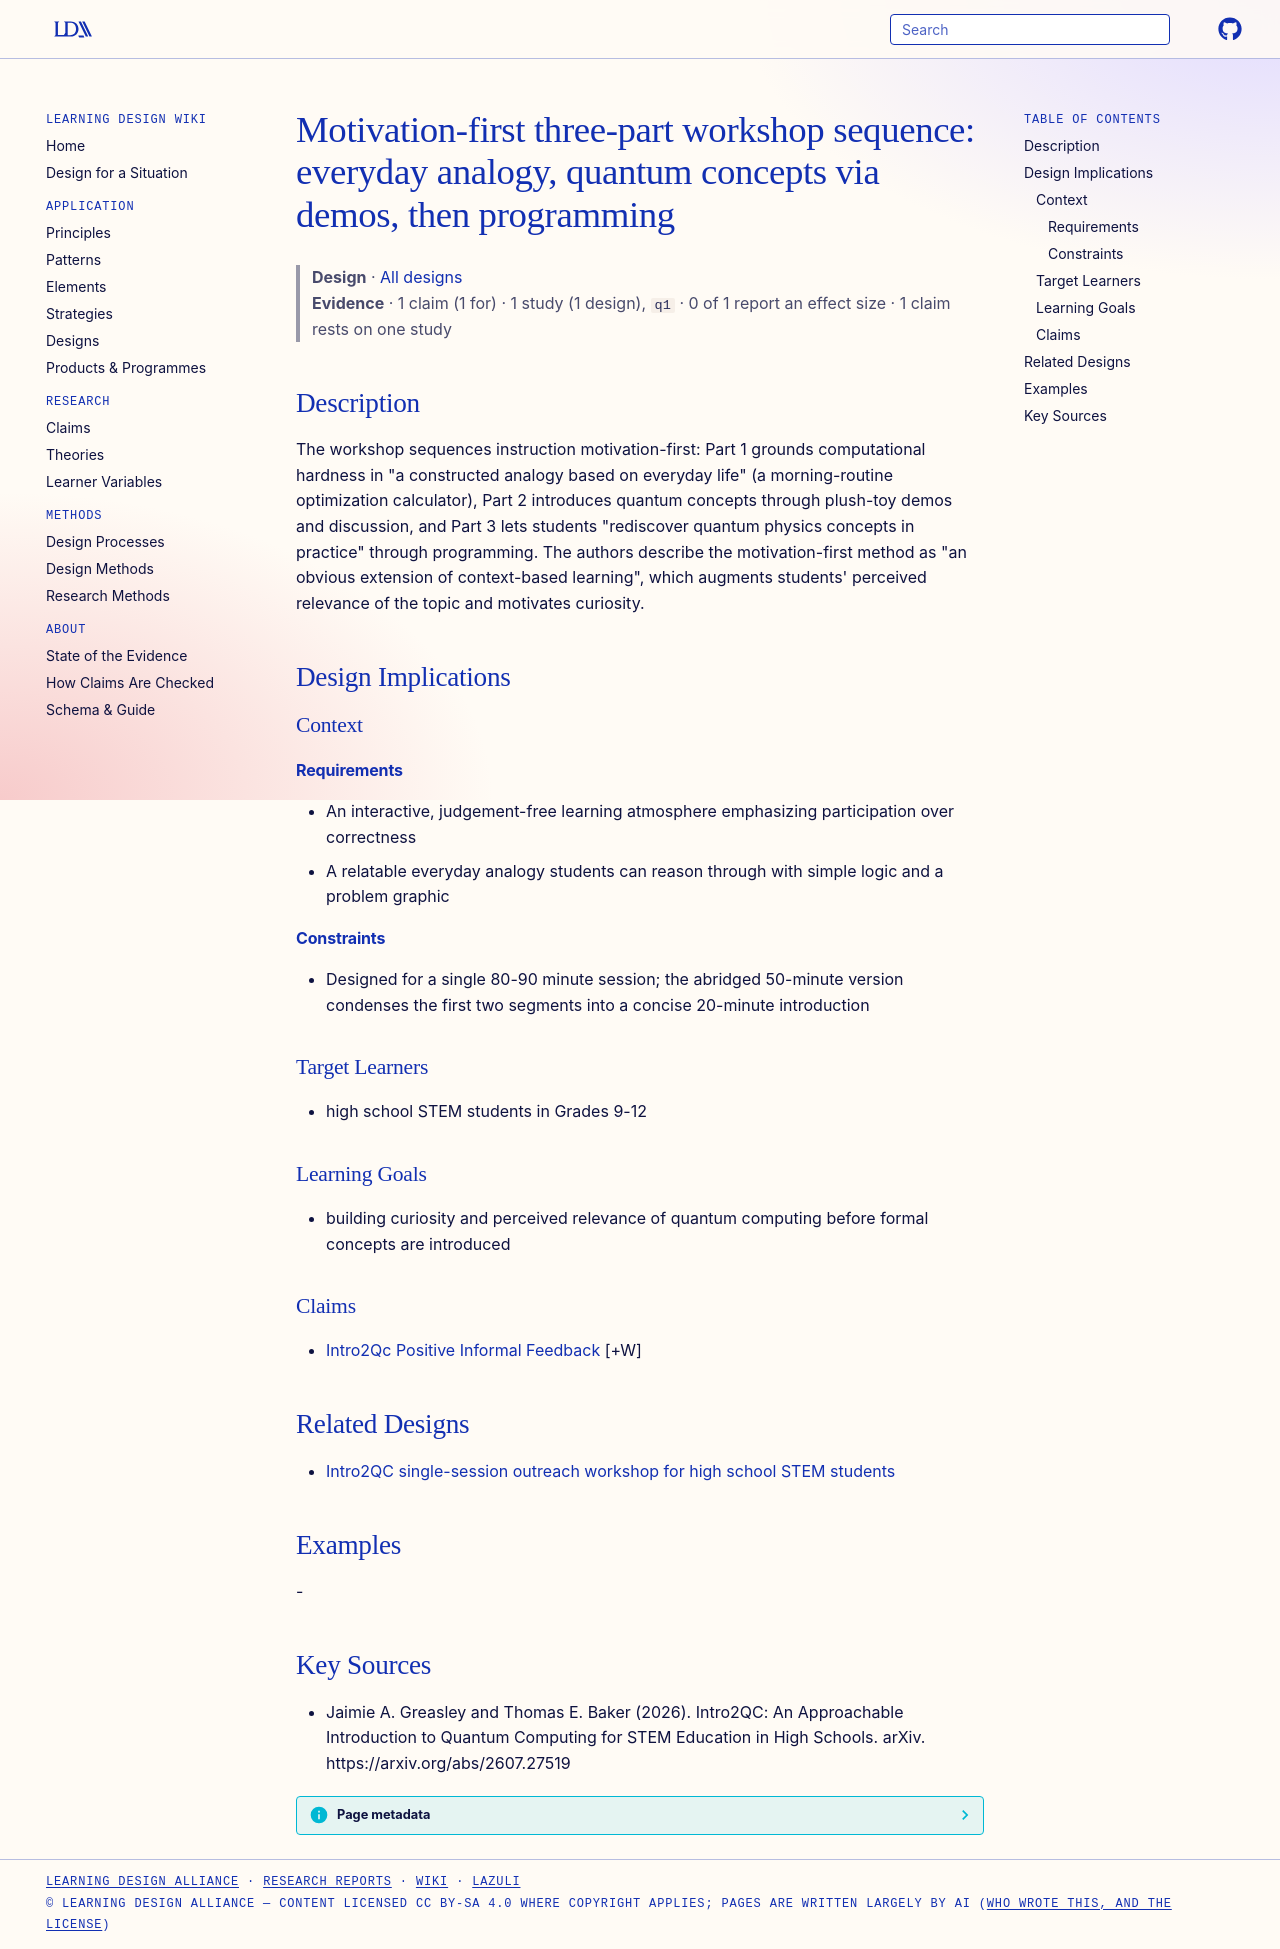

repository: Learning-Design-Alliance/learning-wiki · page: designs/motivation-first-three-part-workshop-sequence/index.html · generator: mkdocs

---
type: design
id: motivation-first-three-part-workshop-sequence
title: "Motivation-first three-part workshop sequence: everyday analogy, quantum concepts via demos, then programming"
description: "The workshop sequences instruction motivation-first: Part 1 grounds computational hardness in \"a constructed analogy based on everyday life\" (a morning-routine optimization calculator), Part 2 introduces quantum conce..."
status: review
generated:
  by: "process:settle-candidates"
  at: 2026-11-21
sources:
  - id: jaimie-a-greasley-and-thomas-e-baker-2026
    resource: "https://arxiv.org/abs/2607.27519"
    title: "Jaimie A. Greasley and Thomas E. Baker (2026). Intro2QC: An Approachable Introduction to Quantum Computing for STEM Education in High Schools. arXiv. https://arxiv.org/abs/2607.27519"
    author: Jaimie A. Greasley and Thomas E. Baker
---

# Motivation-first three-part workshop sequence: everyday analogy, quantum concepts via demos, then programming

> **Design** · [All designs](index.md)
> **Evidence** · 1 claim (1 for) · 1 study (1 design), `q1` · 0 of 1 report an effect size · 1 claim rests on one study

## Description
The workshop sequences instruction motivation-first: Part 1 grounds computational hardness in "a constructed analogy based on everyday life" (a morning-routine optimization calculator), Part 2 introduces quantum concepts through plush-toy demos and discussion, and Part 3 lets students "rediscover quantum physics concepts in practice" through programming. The authors describe the motivation-first method as "an obvious extension of context-based learning", which augments students' perceived relevance of the topic and motivates curiosity.

## Design Implications

### Context
#### Requirements
- An interactive, judgement-free learning atmosphere emphasizing participation over correctness
- A relatable everyday analogy students can reason through with simple logic and a problem graphic
#### Constraints
- Designed for a single 80-90 minute session; the abridged 50-minute version condenses the first two segments into a concise 20-minute introduction

### Target Learners
- high school STEM students in Grades 9-12

### Learning Goals
- building curiosity and perceived relevance of quantum computing before formal concepts are introduced

### Claims
- [Intro2Qc Positive Informal Feedback](../claims/intro2qc-positive-informal-feedback.md) [+W]

## Related Designs

- [Intro2QC single-session outreach workshop for high school STEM students](intro2qc-outreach-workshop.md)

## Examples
-

## Key Sources
- Jaimie A. Greasley and Thomas E. Baker (2026). Intro2QC: An Approachable Introduction to Quantum Computing for STEM Education in High Schools. arXiv. https://arxiv.org/abs/2607.27519
